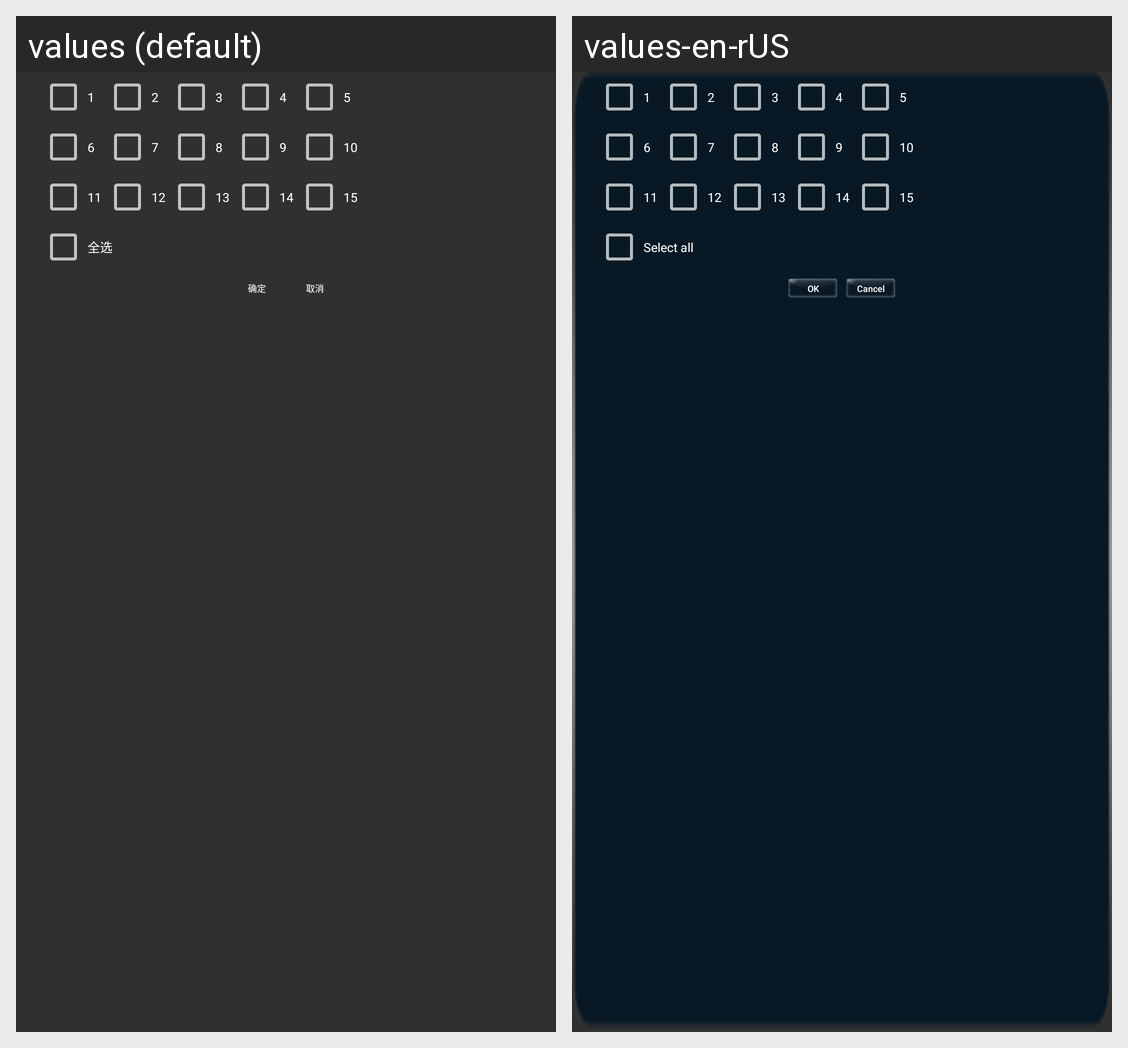

Strings drawn on this Android screen and how each of the app's shown locales translates them:
Android screen res/layout/select_time.xml rendered under 2 locales, left to right: values (default), values-en-rUS. Device: Nexus 5 (rendered at 1080×1920; each locale shown at half size, 540×960, under a caption strip naming it); theme AppTheme.
Strings drawn on this screen, with the default value and each locale's value (text and hints the layout hard-codes, and strings that could not be matched under every locale, appear in the picture but are not listed):

all
  values: 全选
  values-en-rUS: Select all

sure
  values: 确定
  values-en-rUS: OK

cancel
  values: 取消
  values-en-rUS: Cancel
